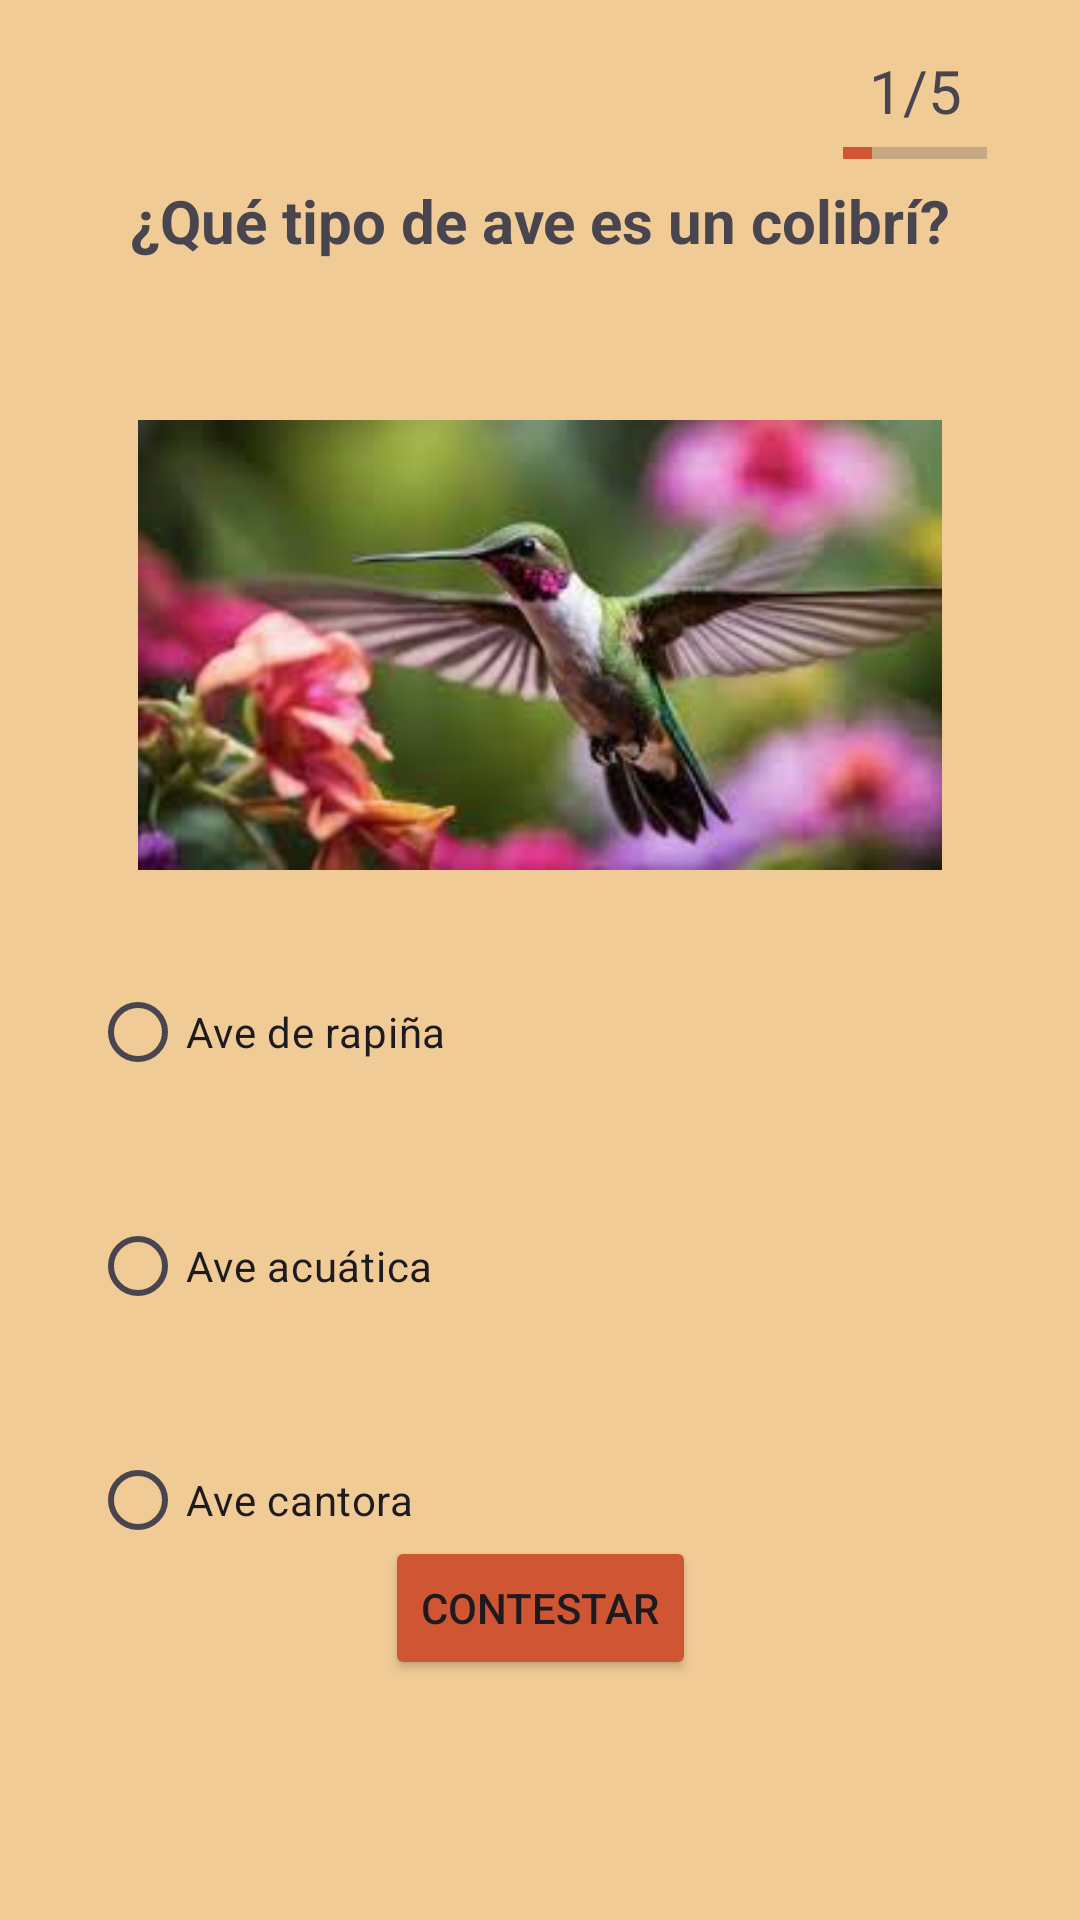

Layout XML and referenced resources for this Android screen:
<!-- AndroidManifest.xml: application theme Theme.EjercicioAndroid9 -->
<!-- res/layout/activity_main2.xml -->
<?xml version="1.0" encoding="utf-8"?>
<androidx.constraintlayout.widget.ConstraintLayout xmlns:android="http://schemas.android.com/apk/res/android"
    xmlns:app="http://schemas.android.com/apk/res-auto"
    xmlns:tools="http://schemas.android.com/tools"
    android:layout_width="match_parent"
    android:layout_height="match_parent"
    android:background="@color/primary"
    tools:context=".MainActivity2">

    <Button
        android:id="@+id/btnPregunta1"
        android:layout_width="wrap_content"
        android:layout_height="wrap_content"
        android:layout_marginBottom="80dp"
        android:backgroundTint="@color/primaryDark"

        android:text="Contestar"
        app:layout_constraintBottom_toBottomOf="parent"
        app:layout_constraintEnd_toEndOf="parent"
        app:layout_constraintStart_toStartOf="parent" />

    <TextView
        android:id="@+id/textView2"
        android:layout_width="350dp"
        android:layout_height="50dp"
        android:layout_marginTop="60dp"
        android:text="@string/pregunta1"
        android:textAlignment="center"
        android:textSize="20sp"
        android:textStyle="bold"
        app:layout_constraintEnd_toEndOf="parent"
        app:layout_constraintHorizontal_bias="0.498"
        app:layout_constraintStart_toStartOf="parent"
        app:layout_constraintTop_toTopOf="parent" />

    <RadioGroup
        android:id="@+id/radioGroup"
        android:layout_width="wrap_content"
        android:layout_height="wrap_content"
        app:layout_constraintEnd_toEndOf="parent"
        app:layout_constraintStart_toStartOf="parent"
        app:layout_constraintTop_toBottomOf="@+id/imageView">

        <RadioButton
            android:id="@+id/rapiña"
            android:layout_width="300dp"
            android:layout_height="wrap_content"
            android:layout_marginTop="30dp"
            android:text="@string/respuesta1_1" />

        <RadioButton
            android:id="@+id/acuatica"
            android:layout_width="300dp"
            android:layout_height="wrap_content"
            android:layout_marginTop="30dp"
            android:text="@string/respuesta1_2" />

        <RadioButton
            android:id="@+id/cantora"
            android:layout_width="300dp"
            android:layout_height="wrap_content"
            android:layout_marginTop="30dp"
            android:text="@string/respuesta1_3" />

    </RadioGroup>

    <ImageView
        android:id="@+id/imageView"
        android:layout_width="300dp"
        android:layout_height="150dp"
        android:layout_marginTop="30dp"
        app:layout_constraintEnd_toEndOf="parent"
        app:layout_constraintStart_toStartOf="parent"
        app:layout_constraintTop_toBottomOf="@+id/textView2"
        app:srcCompat="@drawable/colibri" />

    <TextView
        android:id="@+id/textView8"
        android:layout_width="wrap_content"
        android:layout_height="wrap_content"
        android:layout_marginStart="250dp"
        android:text="1/5"
        android:textSize="20sp"
        app:layout_constraintBottom_toTopOf="@+id/textView2"
        app:layout_constraintEnd_toEndOf="parent"
        app:layout_constraintStart_toStartOf="parent"
        app:layout_constraintTop_toTopOf="parent" />

    <ProgressBar
        android:id="@+id/progressBar2"
        style="?android:attr/progressBarStyleHorizontal"
        android:layout_width="wrap_content"
        android:layout_height="wrap_content"
        android:layout_marginStart="250dp"
        android:layout_marginTop="43dp"
        android:max="5"
        android:progress="1"
        android:progressTint="@color/primaryDark"
        app:layout_constraintEnd_toEndOf="parent"
        app:layout_constraintStart_toStartOf="parent"
        app:layout_constraintTop_toTopOf="parent" />

</androidx.constraintlayout.widget.ConstraintLayout>
<!-- resources referenced by this layout -->
<resources>
  <color name="primary">#F1CB96</color>
  <color name="primaryDark">#CF5533</color>
  <!-- drawable colibri: jpg bitmap (drawable, 6977 bytes) -->
  <string name="pregunta1">¿Qué tipo de ave es un colibrí?</string>
  <string name="respuesta1_1">Ave de rapiña</string>
  <string name="respuesta1_2">Ave acuática</string>
  <string name="respuesta1_3">Ave cantora</string>//correcta
  <style name="Theme.EjercicioAndroid9" parent="Base.Theme.EjercicioAndroid9" />
  <style name="Base.Theme.EjercicioAndroid9" parent="Theme.Material3.DayNight.NoActionBar">
          
          
      </style>
</resources>
